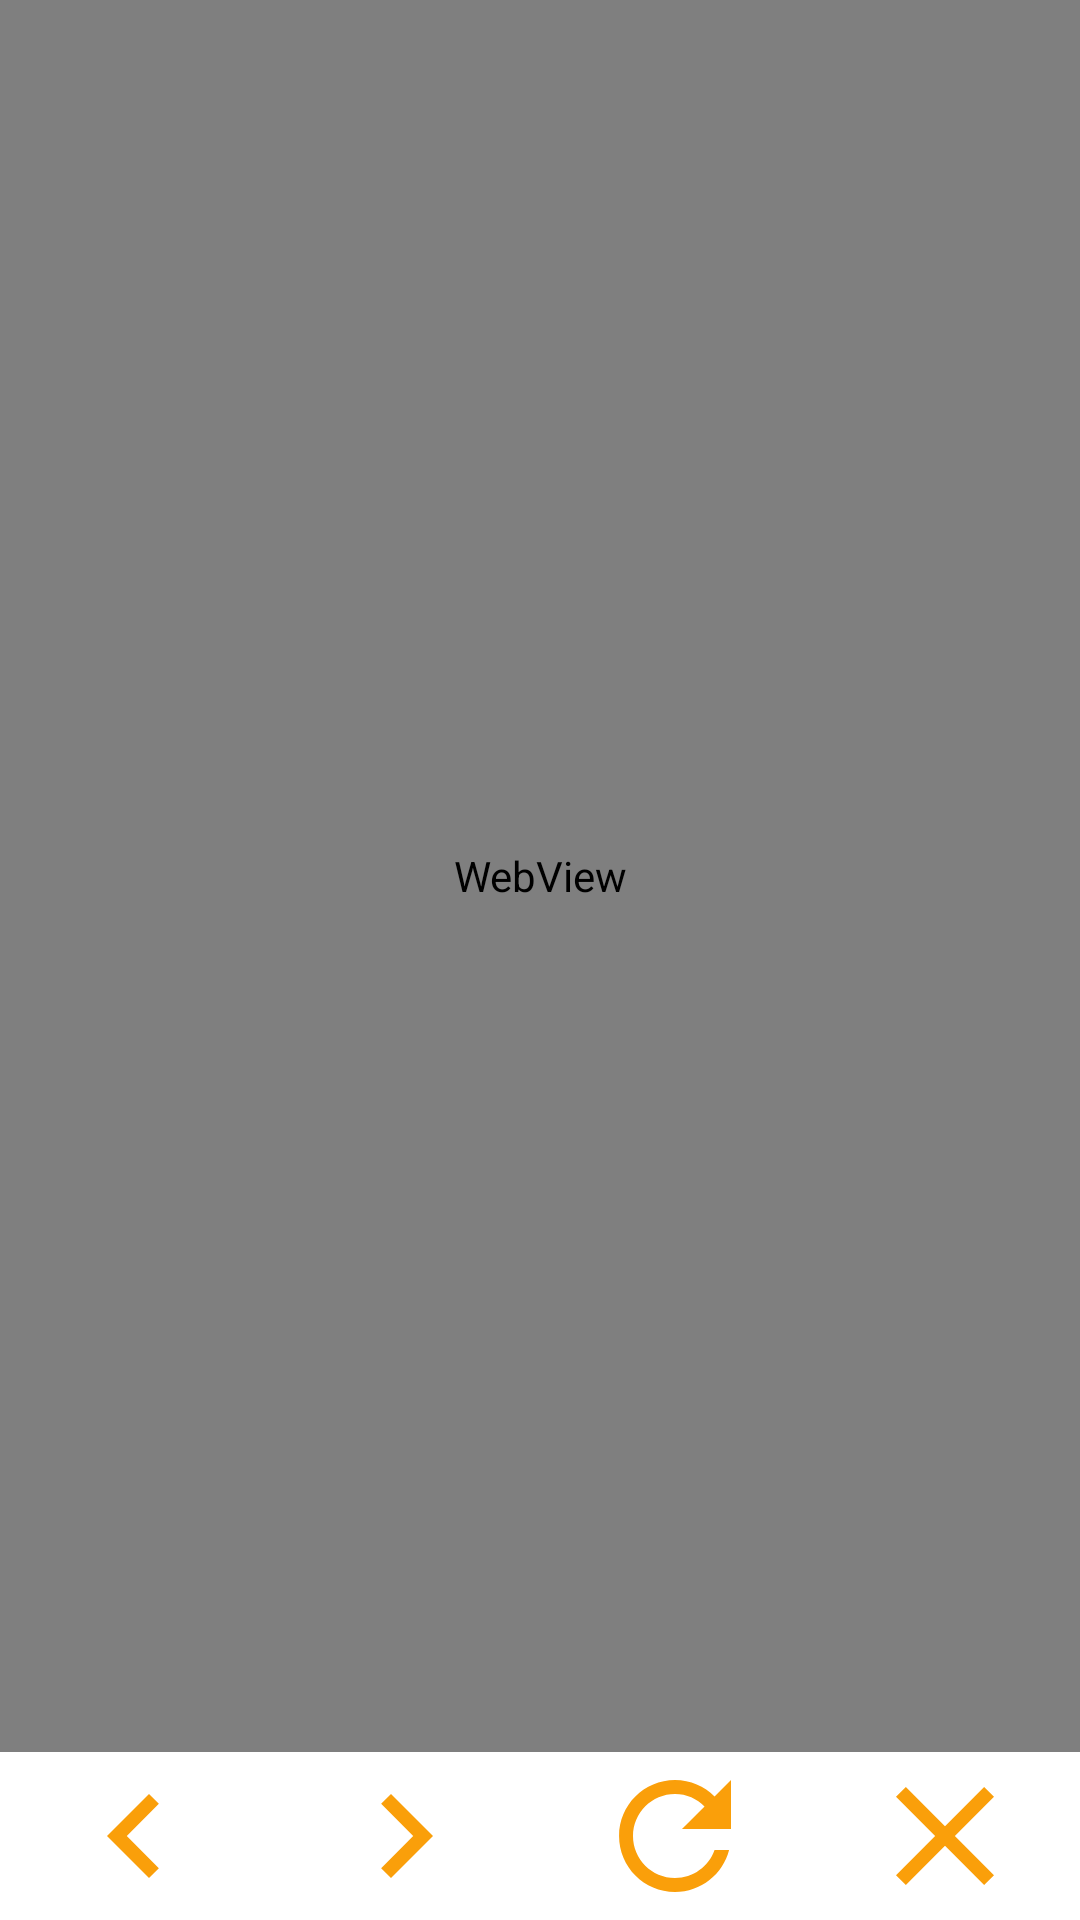

This screen was rendered from an Android layout file. Write that file and the resources it references.
<!-- AndroidManifest.xml: application theme Theme.ChallengesForHeymoon -->
<!-- res/layout/activity_movie_info.xml -->
<?xml version="1.0" encoding="utf-8"?>
<androidx.constraintlayout.widget.ConstraintLayout xmlns:android="http://schemas.android.com/apk/res/android"
    xmlns:app="http://schemas.android.com/apk/res-auto"
    xmlns:tools="http://schemas.android.com/tools"
    android:layout_width="match_parent"
    android:layout_height="match_parent"
    tools:context=".presentation.ui.movieinfo.MovieInfoActivity">

    <WebView
        android:id="@+id/webView"
        android:layout_width="0dp"
        android:layout_height="0dp"
        app:layout_constraintBottom_toTopOf="@id/layoutButtons"
        app:layout_constraintEnd_toEndOf="parent"
        app:layout_constraintStart_toStartOf="parent"
        app:layout_constraintTop_toTopOf="parent" />

    <androidx.appcompat.widget.LinearLayoutCompat
        android:id="@+id/layoutButtons"
        android:layout_width="match_parent"
        android:layout_height="@dimen/buttonHeightDefault"
        android:orientation="horizontal"
        app:layout_constraintBottom_toBottomOf="parent"
        app:layout_constraintEnd_toEndOf="parent"
        app:layout_constraintStart_toStartOf="parent">

        <androidx.appcompat.widget.AppCompatImageView
            android:id="@+id/btnRedo"
            android:layout_width="0dp"
            android:layout_height="match_parent"
            android:layout_weight="1"
            android:background="?android:attr/selectableItemBackground"
            android:orientation="horizontal"
            app:srcCompat="@drawable/ic_baseline_chevron_left_24" />

        <androidx.appcompat.widget.AppCompatImageView
            android:id="@+id/btnUndo"
            android:layout_width="0dp"
            android:layout_height="match_parent"
            android:layout_weight="1"
            android:background="?android:attr/selectableItemBackground"
            app:srcCompat="@drawable/ic_baseline_chevron_right_24" />

        <androidx.appcompat.widget.AppCompatImageView
            android:id="@+id/btnRefresh"
            android:layout_width="0dp"
            android:layout_height="match_parent"
            android:layout_weight="1"
            android:background="?android:attr/selectableItemBackground"
            app:srcCompat="@drawable/ic_baseline_refresh_24" />

        <androidx.appcompat.widget.AppCompatImageView
            android:id="@+id/btnClose"
            android:layout_width="0dp"
            android:layout_height="match_parent"
            android:layout_weight="1"
            android:background="?android:attr/selectableItemBackground"
            app:srcCompat="@drawable/ic_baseline_close_24" />

    </androidx.appcompat.widget.LinearLayoutCompat>

</androidx.constraintlayout.widget.ConstraintLayout>
<!-- resources referenced by this layout -->
<resources>
  <dimen name="buttonHeightDefault">56dp</dimen>
  <!-- drawable ic_baseline_chevron_left_24 (drawable) -->
  <vector android:height="24dp" android:tint="#FA9F0A"
      android:viewportHeight="24" android:viewportWidth="24"
      android:width="24dp" xmlns:android="http://schemas.android.com/apk/res/android">
      <path android:fillColor="@android:color/white" android:pathData="M15.41,7.41L14,6l-6,6 6,6 1.41,-1.41L10.83,12z"/>
  </vector>
  <!-- drawable ic_baseline_chevron_right_24 (drawable) -->
  <vector android:height="24dp" android:tint="#FA9F0A"
      android:viewportHeight="24" android:viewportWidth="24"
      android:width="24dp" xmlns:android="http://schemas.android.com/apk/res/android">
      <path android:fillColor="@android:color/white" android:pathData="M10,6L8.59,7.41 13.17,12l-4.58,4.59L10,18l6,-6z"/>
  </vector>
  <!-- drawable ic_baseline_close_24 (drawable) -->
  <vector android:height="24dp" android:tint="#FA9F0A"
      android:viewportHeight="24" android:viewportWidth="24"
      android:width="24dp" xmlns:android="http://schemas.android.com/apk/res/android">
      <path android:fillColor="@android:color/white" android:pathData="M19,6.41L17.59,5 12,10.59 6.41,5 5,6.41 10.59,12 5,17.59 6.41,19 12,13.41 17.59,19 19,17.59 13.41,12z"/>
  </vector>
  <!-- drawable ic_baseline_refresh_24 (drawable) -->
  <vector android:height="24dp" android:tint="#FA9F0A"
      android:viewportHeight="24" android:viewportWidth="24"
      android:width="24dp" xmlns:android="http://schemas.android.com/apk/res/android">
      <path android:fillColor="@android:color/white" android:pathData="M17.65,6.35C16.2,4.9 14.21,4 12,4c-4.42,0 -7.99,3.58 -7.99,8s3.57,8 7.99,8c3.73,0 6.84,-2.55 7.73,-6h-2.08c-0.82,2.33 -3.04,4 -5.65,4 -3.31,0 -6,-2.69 -6,-6s2.69,-6 6,-6c1.66,0 3.14,0.69 4.22,1.78L13,11h7V4l-2.35,2.35z"/>
  </vector>
  <style name="Theme.ChallengesForHeymoon" parent="Theme.MaterialComponents.DayNight.DarkActionBar">
          
          <item name="colorPrimary">@color/primary_color</item>
          <item name="colorPrimaryVariant">@color/primary_color</item>
          <item name="colorOnPrimary">@color/white</item>
          
          <item name="colorSecondary">@color/teal_200</item>
          <item name="colorSecondaryVariant">@color/teal_700</item>
          <item name="colorOnSecondary">@color/black</item>
          
          <item name="android:statusBarColor" tools:targetApi="l">?attr/colorPrimaryVariant</item>
          
  
          
          <item name="windowActionBar">false</item>
          <item name="windowNoTitle">true</item>
      </style>
  <color name="primary_color">#FA9F0A</color>
  <color name="white">#FFFFFFFF</color>
  <color name="teal_200">#FF03DAC5</color>
  <color name="teal_700">#FF018786</color>
  <color name="black">#FF000000</color>
</resources>
